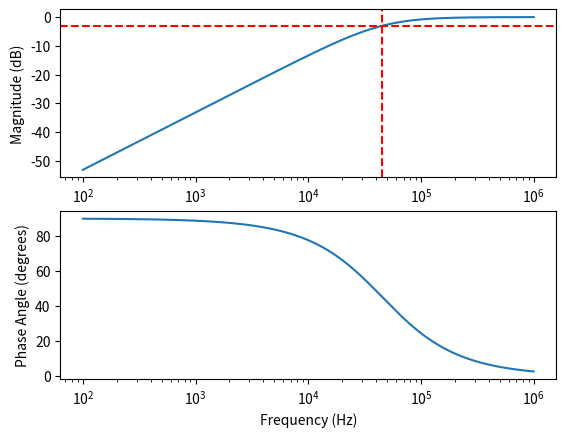

Recreate this plot in Python.
import numpy as np
import matplotlib.pyplot as plt

C = 2.2e-9   # F
R = 10000     # ohm
f0 = 1/(R*C)
omega0 = f0*2*np.pi

f = np.logspace(start=2, stop=6, base=10, num=10001, endpoint=True)
omega = 2.0*np.pi*f

TA = 1/(1-1j*(omega0/omega))

fig, (ax1, ax2) = plt.subplots(num=1, nrows=2, clear=True)
ax1.semilogx(f, 20*np.log10(np.abs(TA)))
ax1.axhline(-3,color='r',linestyle='--')
ax1.axvline(f0,color='r',linestyle='--')
ax2.semilogx(f, np.angle(TA)*180/np.pi)
plt.xlabel('Frequency (Hz)')
ax1.set_ylabel('Magnitude (dB)')
ax2.set_ylabel('Phase Angle (degrees)')
plt.savefig('filterA.pdf')
plt.show()
